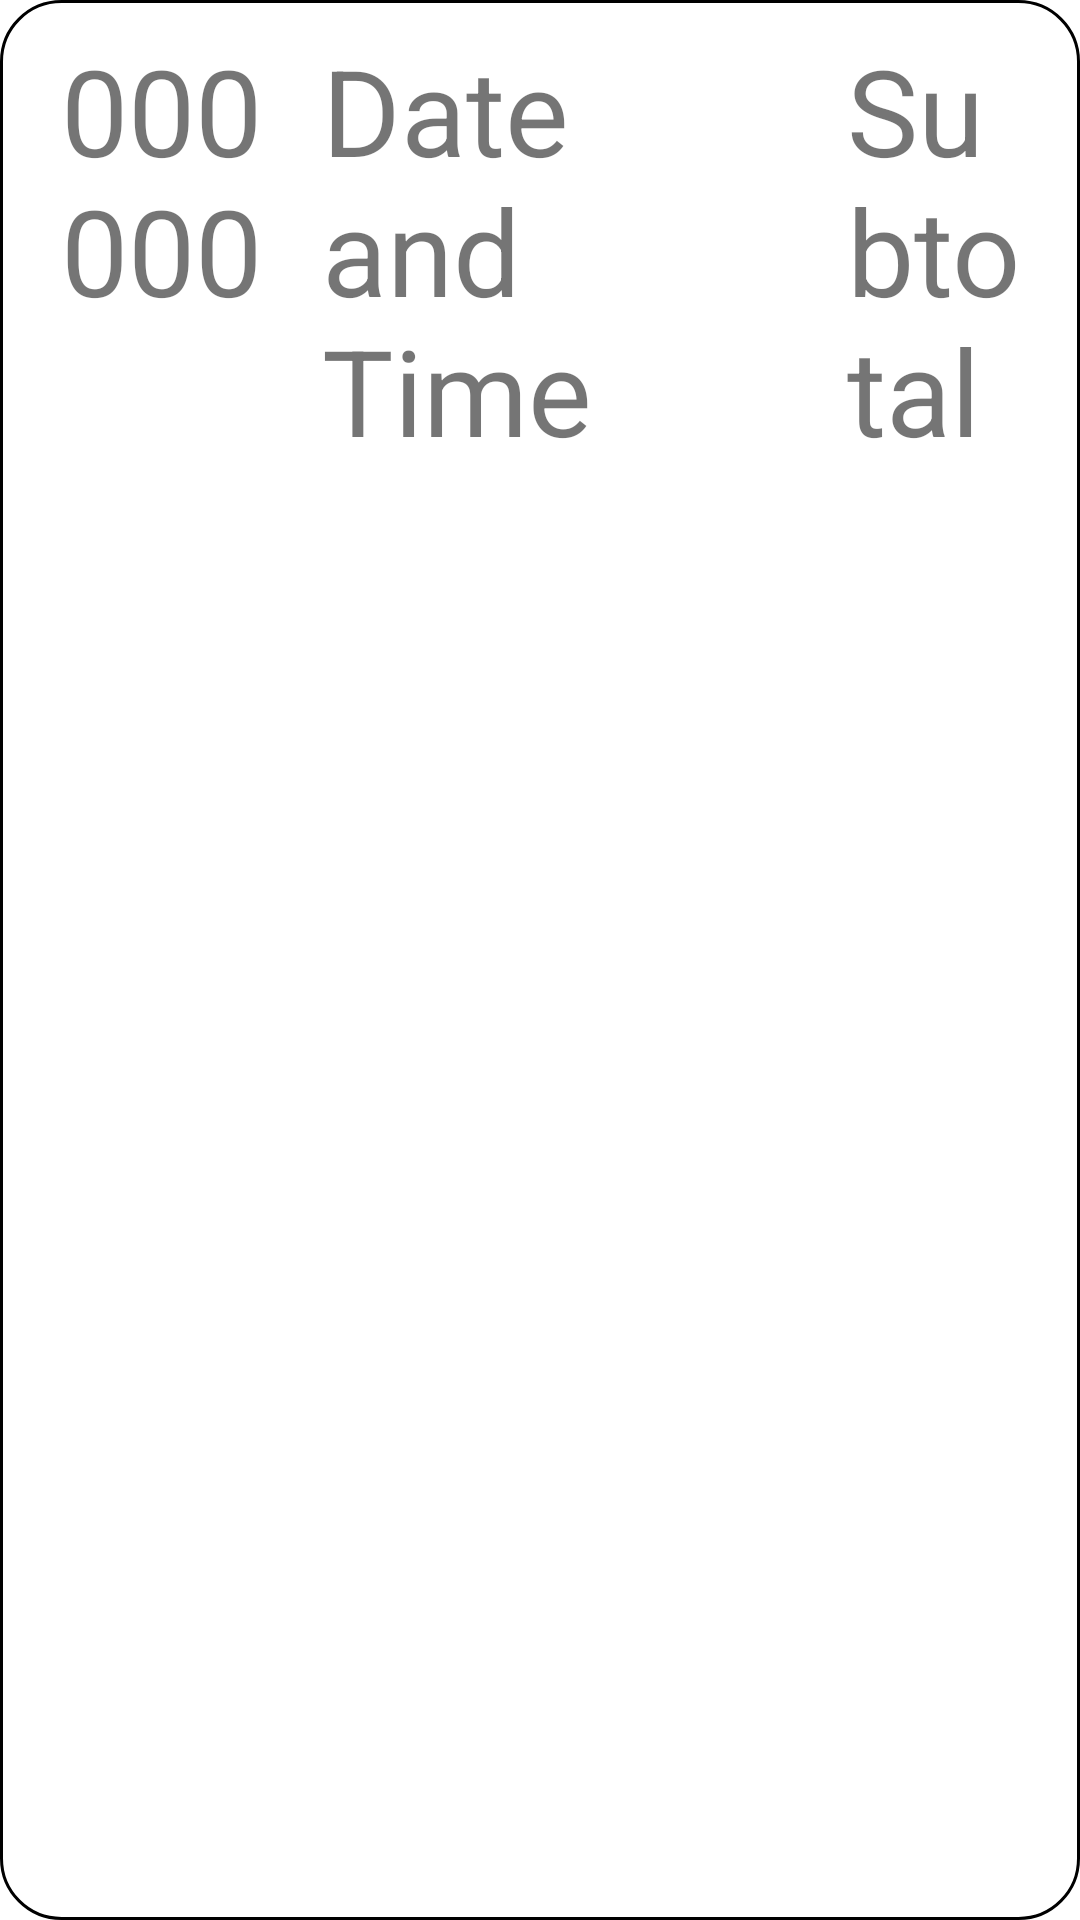

Here is an Android app screen rendered from its layout file. Give the layout XML and the strings, colors and styles it references.
<!-- AndroidManifest.xml: fallback theme Theme.MaterialComponents.DayNight.NoActionBar -->
<!-- res/layout/invoice_layout.xml -->
<?xml version="1.0" encoding="utf-8"?>
<LinearLayout xmlns:android="http://schemas.android.com/apk/res/android"
    android:layout_width="match_parent"
    android:layout_height="wrap_content"
    android:background="@drawable/customborder"
    android:id="@+id/invoice_layout"
    android:paddingVertical="10dp">

    <TextView
        android:id="@+id/invoice_id"
        android:layout_width="0dp"
        android:layout_weight="2"
        android:layout_height="wrap_content"
        android:textSize="40dp"
        android:text="000000"
        android:textAlignment="center"/>

    <TextView
        android:id="@+id/invoice_date"
        android:layout_width="0dp"
        android:layout_weight="4"
        android:layout_height="wrap_content"
        android:textSize="40dp"
        android:text="Date and Time"
        android:paddingHorizontal="10dp"/>

    <TextView
        android:id="@+id/invoice_total"
        android:layout_width="0dp"
        android:layout_weight="2"
        android:layout_height="wrap_content"
        android:textSize="40dp"
        android:text="Subtotal"
        android:paddingHorizontal="10dp"/>

</LinearLayout>
<!-- resources referenced by this layout -->
<resources>
  <!-- drawable customborder (drawable) -->
  <?xml version="1.0" encoding="UTF-8"?>
  <shape xmlns:android="http://schemas.android.com/apk/res/android" android:shape="rectangle">
      <corners android:radius="20dp"/>
      <padding android:left="10dp"/>
      <stroke android:width="1dp" android:color="#000000"/>
  </shape>
</resources>
